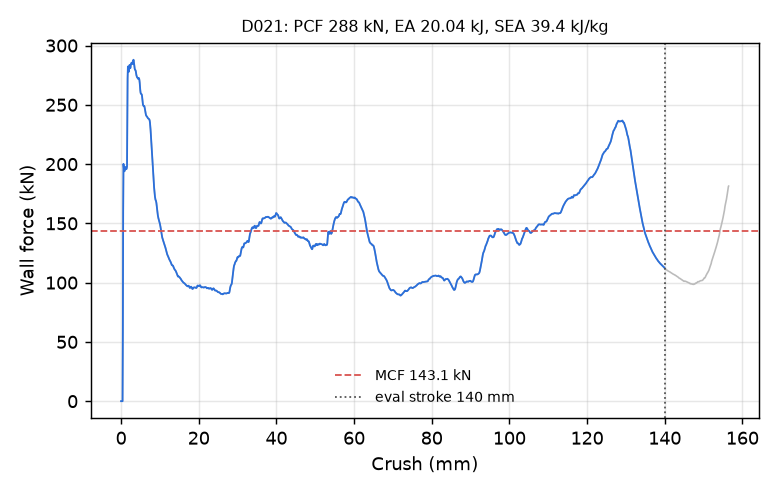

Values plotted in this chart, from the file beside it:
time_ms, crush_mm, force_kN
0.000000000000000000e+00, -0.000000000000000000e+00, 0.000000000000000000e+00
5.086071323603391647e-03, 7.771516591310501099e-02, 0.000000000000000000e+00
1.017214264720678329e-02, 1.554303318262100220e-01, 0.000000000000000000e+00
1.525821350514888763e-02, 2.331455051898956299e-01, 0.000000000000000000e+00
2.034428529441356659e-02, 3.108606636524200439e-01, 0.000000000000000000e+00
2.506706491112709045e-02, 3.830247521400451660e-01, 0.000000000000000000e+00
3.015313670039176941e-02, 4.607399106025695801e-01, 5.828405884614542032e+01
3.523852303624153137e-02, 5.384436249732971191e-01, 1.593303001317831331e+02
4.032228142023086548e-02, 6.161143183708190918e-01, 2.001265111922938900e+02
4.504292458295822144e-02, 6.882289648056030273e-01, 1.971587233921493407e+02
5.012664943933486938e-02, 7.658813595771789551e-01, 1.950243332391023046e+02
5.521028861403465271e-02, 8.435234427452087402e-01, 1.939038051815908261e+02
6.029441952705383301e-02, 9.211639761924743652e-01, 1.943231700030602553e+02
6.501542031764984131e-02, 9.932510852813720703e-01, 1.953917451484485071e+02
7.009946554899215698e-02, 1.070872902870178223e+00, 1.965559532899026465e+02
7.518228143453598022e-02, 1.148466825485229492e+00, 1.974903259684962791e+02
8.026362955570220947e-02, 1.226029157638549805e+00, 1.970150123788127701e+02
8.534242212772369385e-02, 1.303543448448181152e+00, 1.958456491209282433e+02
9.005713462829589844e-02, 1.375492930412292480e+00, 1.957038698782029087e+02
9.513428807258605957e-02, 1.452964544296264648e+00, 1.964071843478821791e+02
1.002115607261657715e-01, 1.530429005622863770e+00, 1.979315471409624365e+02
1.052888110280036926e-01, 1.607884049415588379e+00, 2.314439128768572118e+02
1.100034639239311218e-01, 1.679798603057861328e+00, 2.721858923673664776e+02
1.150805801153182983e-01, 1.757229566574096680e+00, 2.822268648489657608e+02
1.201572269201278687e-01, 1.834640145301818848e+00, 2.793215629905648711e+02
1.252332776784896851e-01, 1.912028908729553223e+00, 2.776864669679642930e+02
1.303092241287231445e-01, 1.989403128623962402e+00, 2.780284574539321625e+02
1.350229084491729736e-01, 2.061243772506713867e+00, 2.801258939851797436e+02
1.400994062423706055e-01, 2.138601779937744141e+00, 2.831819836359643432e+02
1.451759487390518188e-01, 2.215946912765502930e+00, 2.836443540320713055e+02
1.502524912357330322e-01, 2.293279170989990234e+00, 2.818394048917852501e+02
1.553291231393814087e-01, 2.370599746704101562e+00, 2.808265400077095251e+02
1.600431352853775024e-01, 2.442385911941528320e+00, 2.817364282276481617e+02
1.651194095611572266e-01, 2.519675970077514648e+00, 2.838879812134569534e+02
1.701945066452026367e-01, 2.596934795379638672e+00, 2.849385923355035288e+02
1.752686351537704468e-01, 2.674165725708007812e+00, 2.851757575354785672e+02
1.803423613309860229e-01, 2.751377582550048828e+00, 2.855788773996671921e+02
1.850539892911911011e-01, 2.823066949844360352e+00, 2.852340911173997711e+02
1.901277303695678711e-01, 2.900253772735595703e+00, 2.844838273938004818e+02
1.952012181282043457e-01, 2.977423191070556641e+00, 2.843931386379911714e+02
2.002738565206527710e-01, 3.054566621780395508e+00, 2.855535526704489939e+02
2.053455561399459839e-01, 3.131682634353637695e+00, 2.874759864503592439e+02
2.100543826818466187e-01, 3.203269243240356445e+00, 2.879879589082058260e+02
2.151250392198562622e-01, 3.280343770980834961e+00, 2.865334625876099039e+02
2.201956361532211304e-01, 3.357404232025146484e+00, 2.843856321081984788e+02
2.252657413482666016e-01, 3.434443950653076172e+00, 2.822780906645031678e+02
2.303345650434494019e-01, 3.511451244354248047e+00, 2.804525307950256661e+02
2.350401133298873901e-01, 3.582928180694580078e+00, 2.795307313648499417e+02
2.401065677404403687e-01, 3.659874439239501953e+00, 2.793612663172036150e+02
2.451723366975784302e-01, 3.736797571182250977e+00, 2.789495047244569150e+02
2.502373754978179932e-01, 3.813696861267089844e+00, 2.777507879375051516e+02
2.553018331527709961e-01, 3.890574216842651367e+00, 2.760375807100255088e+02
2.600010633468627930e-01, 3.961896657943725586e+00, 2.747718925191974222e+02
2.650566697120666504e-01, 4.038615226745605469e+00, 2.739072691268771678e+02
2.701069712638854980e-01, 4.115240573883056641e+00, 2.732546010273480874e+02
2.751534879207611084e-01, 4.191796302795410156e+00, 2.729566424390105794e+02
2.801978588104248047e-01, 4.268307209014892578e+00, 2.726012229702696459e+02
2.852406203746795654e-01, 4.344781398773193359e+00, 2.720296806518025505e+02
2.902805507183074951e-01, 4.421199798583984375e+00, 2.719553640772709855e+02
2.953156232833862305e-01, 4.497532844543457031e+00, 2.723371371193751429e+02
... 2,198 more rows
